Run: headless pygame with SDL's dummy video driver; simulated clock (each Clock.tick advances the game by its frame time, no real sleeping); random seed 0; keys injected as events and as key.get_pressed() state; no mouse input.
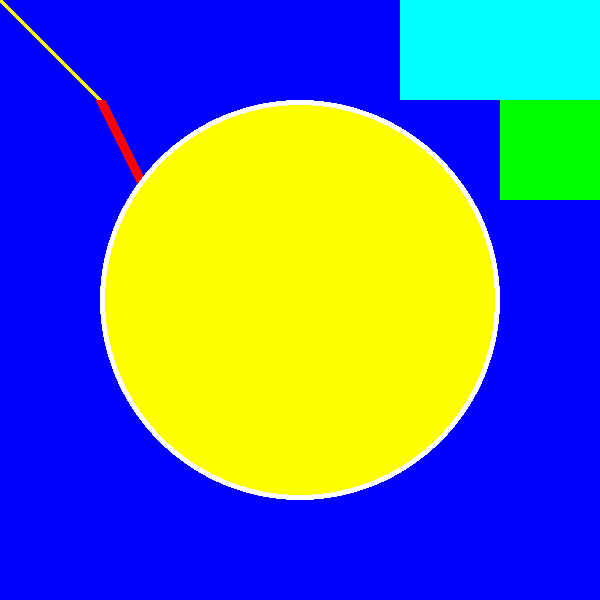
Frame 1 of 4 · flips 1–60 · no input
Frame 2 of 4 · flips 61–180 · tapped SPACE, RETURN · held RIGHT (→), D · screen unchanged from frame 1, image omitted
Frame 3 of 4 · flips 181–300 · held DOWN (↓), S · screen unchanged from frame 2, image omitted
Frame 4 of 4 · flips 301–420 · held LEFT (←), A, UP (↑), W · screen unchanged from frame 3, image omitted

The pygame program that drew these frames:

import pygame as pg
pg.init()

wid = 600
hei = 600
disp = pg.display.set_mode((wid,hei))
pg.display.set_caption("Drawing Objects")

#define colours as RGB tuples
black = (0,0,0)
white = (255,255,255)           # we can create different shades to these coulours
red = (255,0,0)                 # by changing the numbers, instead of 255- 100/ 110 or any
green = (0,255,0)
blue = (0,0,255)
yellow = (255,255,0)
cyan = (0,255,255)
magneta = (255,0,255)

# give background colour
disp.fill(blue)

# Draw various shapes
# Line(surface,color,starting point, ending point, thickness)
pg.draw.line(disp,yellow,(0,0),(100,100),5)
pg.draw.line(disp,red,(100,100),(200,300),10)

# Circle(surface, color, center, radius, thickness...0 for fill)
pg.draw.circle(disp,white,(wid//2,hei//2),200,6)
pg.draw.circle(disp,yellow,(wid//2,hei//2),195,0) #thickness 0 to fill the circle

# Rectangle(surface, color, (top-left x, top-left y, width, height))
pg.draw.rect(disp,cyan,(400,0,200,100))
pg.draw.rect(disp,green,(500,100,100,100))  #this is for square



running  = True
while running:
    for i in pg.event.get():
        if i.type == pg.QUIT:
            running = False
    # update the display, if we are adding any updates
    pg.display.update()

pg.quit()
